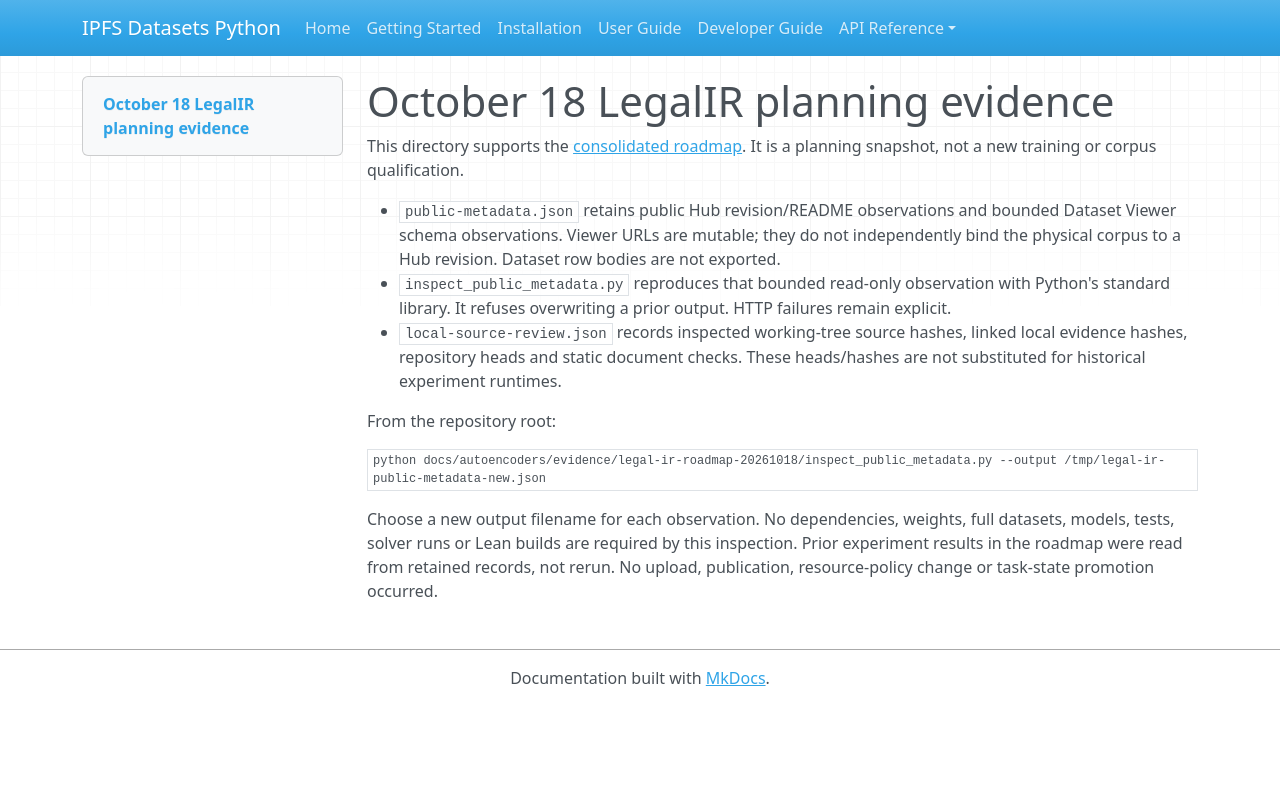

repository: endomorphosis/ipfs_datasets_py · page: autoencoders/evidence/legal-ir-roadmap-20261018/index.html · generator: mkdocs

# October 18 LegalIR planning evidence

This directory supports the [consolidated roadmap](../../legal_ir_uscode_roadmap_20261018.md). It is a planning snapshot, not a new training or corpus qualification.

- `public-metadata.json` retains public Hub revision/README observations and bounded Dataset Viewer schema observations. Viewer URLs are mutable; they do not independently bind the physical corpus to a Hub revision. Dataset row bodies are not exported.
- `inspect_public_metadata.py` reproduces that bounded read-only observation with Python's standard library. It refuses overwriting a prior output. HTTP failures remain explicit.
- `local-source-review.json` records inspected working-tree source hashes, linked local evidence hashes, repository heads and static document checks. These heads/hashes are not substituted for historical experiment runtimes.

From the repository root:

```sh
python docs/autoencoders/evidence/legal-ir-roadmap-20261018/inspect_public_metadata.py --output /tmp/legal-ir-public-metadata-new.json
```

Choose a new output filename for each observation. No dependencies, weights, full datasets, models, tests, solver runs or Lean builds are required by this inspection. Prior experiment results in the roadmap were read from retained records, not rerun. No upload, publication, resource-policy change or task-state promotion occurred.
